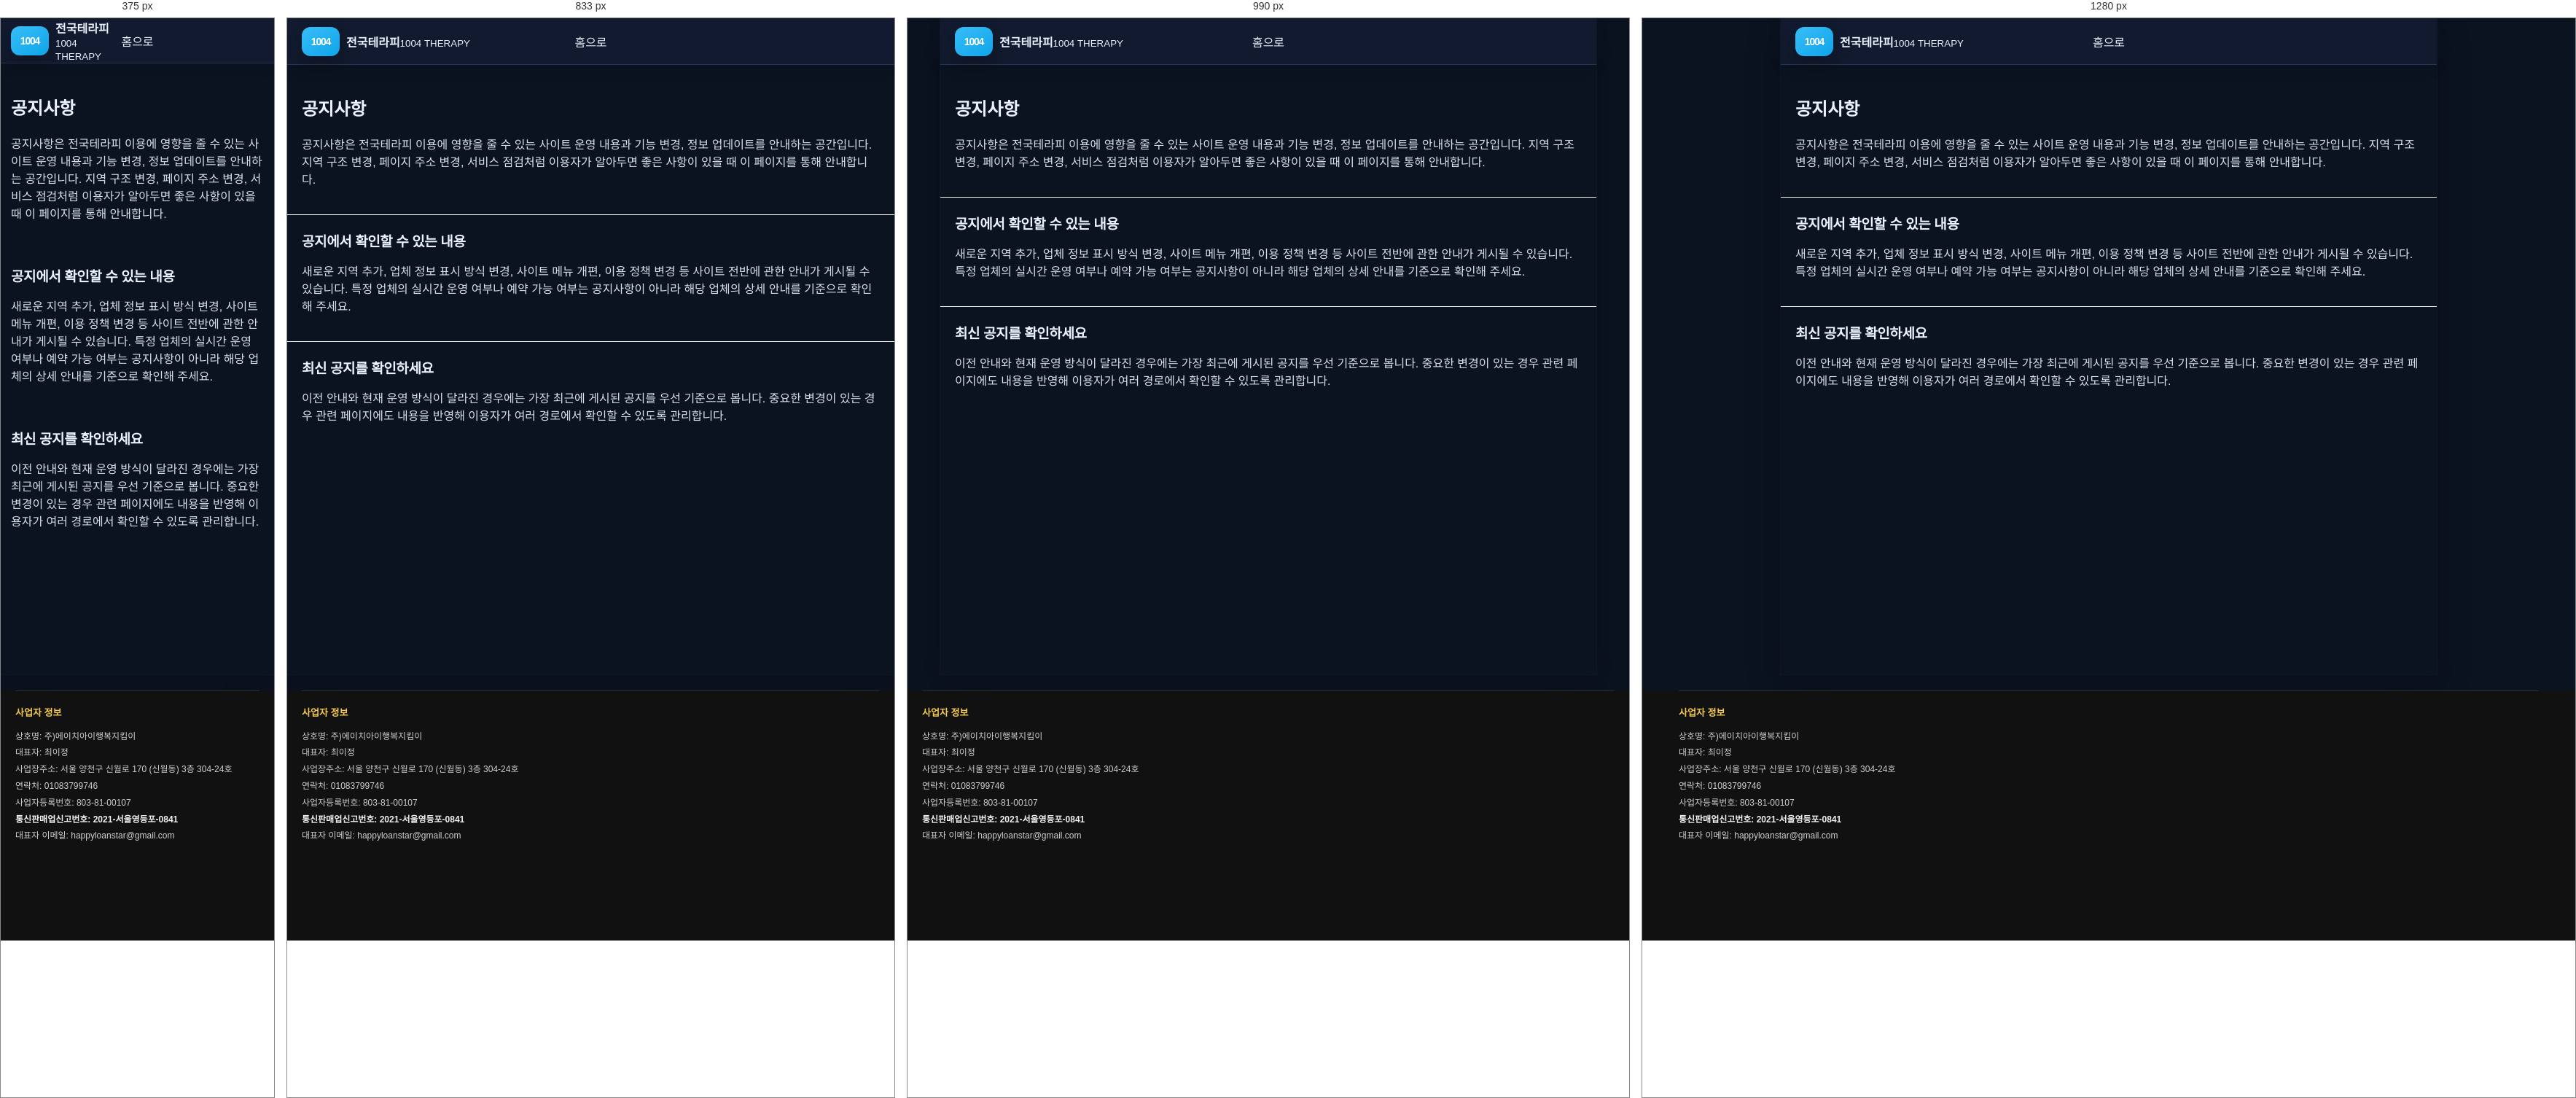
Rendered at 375 px, 833 px, 990 px and 1280 px, left to right.

<!-- file: index.html -->
<!doctype html><html lang="ko"><head><meta charset="utf-8"><meta name="viewport" content="width=device-width,initial-scale=1"><title>마사지 사이트 공지사항 | 변경·운영 안내 확인</title>
<link rel="canonical" href="https://baromassage.shop/notice/">
<meta name="description" content="마사지 사이트 운영과 기능 변경, 지역 및 업체 정보와 관련된 주요 공지사항을 확인할 수 있습니다. 새로운 안내 내용을 살펴보세요."><link rel="stylesheet" href="/assets/css/style.css"><meta property="og:type" content="website">
<meta property="og:title" content="공지사항 | 사이트 변경·운영 안내 확인 | 전국테라피">
<meta property="og:description" content="전국테라피 사이트 운영, 기능 변경, 지역 및 업체 정보 업데이트와 관련된 주요 안내를 확인할 수 있는 공지사항 페이지입니다.">
<meta property="og:url" content="https://baromassage.shop/notice/">
<link rel="icon" href="/favicon.ico" sizes="any">
<link rel="icon" type="image/png" sizes="32x32" href="/favicon-32x32.png">
<link rel="icon" type="image/png" sizes="16x16" href="/favicon-16x16.png">
<link rel="apple-touch-icon" sizes="180x180" href="/apple-touch-icon.png">
<meta property="og:image" content="https://baromassage.shop/assets/images/og-site.jpg">
<meta name="twitter:image" content="https://baromassage.shop/assets/images/og-site.jpg">
</head><body><div class="site"><header class="header"><a class="logo" href="/"><span class="mark">1004</span><span><b>전국테라피</b><small>1004 THERAPY</small></span></a><a href="/">홈으로</a></header><main>
<section class="section">
<h1>공지사항</h1>
<p>공지사항은 전국테라피 이용에 영향을 줄 수 있는 사이트 운영 내용과 기능 변경, 정보 업데이트를 안내하는 공간입니다. 지역 구조 변경, 페이지 주소 변경, 서비스 점검처럼 이용자가 알아두면 좋은 사항이 있을 때 이 페이지를 통해 안내합니다.</p>
</section>
<section class="section">
<h2>공지에서 확인할 수 있는 내용</h2>
<p>새로운 지역 추가, 업체 정보 표시 방식 변경, 사이트 메뉴 개편, 이용 정책 변경 등 사이트 전반에 관한 안내가 게시될 수 있습니다. 특정 업체의 실시간 운영 여부나 예약 가능 여부는 공지사항이 아니라 해당 업체의 상세 안내를 기준으로 확인해 주세요.</p>
</section>
<section class="section">
<h2>최신 공지를 확인하세요</h2>
<p>이전 안내와 현재 운영 방식이 달라진 경우에는 가장 최근에 게시된 공지를 우선 기준으로 봅니다. 중요한 변경이 있는 경우 관련 페이지에도 내용을 반영해 이용자가 여러 경로에서 확인할 수 있도록 관리합니다.</p>
</section>
</main></div>
<div style="background:#111!important;padding:0 20px 120px!important;color:#cfcfcf!important;"><div style="width:min(1180px,100%)!important;margin:0 auto!important;"><!-- mong-company-info:start -->
<div class="mong-company-info-inline"
     style="display:block!important;margin:22px 0 12px!important;padding:18px 0 0!important;border-top:1px solid rgba(255,255,255,.12)!important;background:transparent!important;color:#cfcfcf!important;font-family:inherit!important;">
  <div style="font-size:12px!important;line-height:1.9!important;word-break:keep-all!important;">
    <div style="margin:0 0 8px!important;font-size:13px!important;font-weight:800!important;color:#f4c94f!important;">사업자 정보</div>
    <div>상호명: 주)에이치아이행복지킴이</div>
    <div>대표자: 최이정</div>
    <div>사업장주소: 서울 양천구 신월로 170 (신월동) 3층 304-24호</div>
    <div>연락처: <a href="tel:01083799746" style="color:#cfcfcf!important;text-decoration:none!important;">01083799746</a></div>
    <div>사업자등록번호: 803-81-00107</div>
    <div style="font-weight:700!important;color:#f1f1f1!important;">통신판매업신고번호: 2021-서울영등포-0841</div>
    <div>대표자 이메일: <a href="mailto:happyloanstar@gmail.com" style="color:#cfcfcf!important;text-decoration:none!important;">happyloanstar@gmail.com</a></div>
  </div>
</div>
<!-- mong-company-info:end --></div></div>
</body></html>







/* @media block from style.css */
@media(max-width:700px){
  body{background:#fff}
  .site{width:100%}
  .header{height:62px;padding:0 14px}
  .head-actions{display:none}
  .drawer{left:0}
  .search-area{padding:18px 14px 8px}
  .section{padding:22px 14px}
  .categories{grid-template-columns:repeat(4,1fr);row-gap:16px}
  .quick{padding:6px 14px 19px}
  .quick a{min-height:66px;padding:12px 10px}
  .horizontal-cards,.premium-scroll{grid-auto-columns:205px}
  .region-items,.region-boxes{grid-template-columns:1fr}
  .posts{grid-template-columns:1fr}
  .partner{grid-template-columns:1fr}
  .bottom-nav{
    display:grid;grid-template-columns:repeat(5,1fr);position:fixed;z-index:40;
    left:0;right:0;bottom:0;background:rgba(255,255,255,.97);
    border-top:1px solid #eee;padding:7px 0 max(7px,env(safe-area-inset-bottom))
  }
  .bottom-nav a{display:flex;flex-direction:column;align-items:center;gap:2px;font-size:9px;color:#888}
  .bottom-nav a span{font-size:17px}
  .bottom-nav a.active{color:#111}
  footer{padding-bottom:100px}
}

/* @media block from style.css */
@media(min-width:701px){
  main{padding-bottom:4px}
  .search button{padding:11px 18px}
  .search input{font-size:12.5px}
  .categories-section + .quick{margin-top:-1px}
  .horizontal-cards,.premium-scroll{padding-bottom:7px}
  .horizontal-cards::-webkit-scrollbar,.premium-scroll::-webkit-scrollbar{height:5px}
  .section + .section{border-top:1px solid #fafafa}
  .region-items{gap:7px}
  .region-row{padding:10px}
  .region-row i{width:45px;height:45px}
  .region-boxes{gap:8px}
  .posts{gap:8px}
  .posts article{padding:13px}
}

/* @media block from style.css */
@media(min-width:701px){
  .premium-scroll{grid-auto-columns:208px}
}

/* @media block from style.css */
@media(max-width:700px){
  .horizontal-cards,.premium-scroll{grid-auto-columns:205px}
}

/* @media block from style.css */
@media(max-width:700px){
  .sub-header{padding:0 14px}
  .sub-main{padding:20px 14px 45px}
  .tile-grid,.deal-grid,.account-grid,.result-grid{grid-template-columns:1fr}
  .shop-detail-grid{grid-template-columns:1fr}
  .shop-gallery img{height:240px}
  .list-row{grid-template-columns:70px 1fr}
  .list-row span{grid-column:2}
  .sub-head-actions{display:none}
}

/* @media block from style.css */
@media(max-width:900px){
  .sub-layout{display:block;width:100%}
  .sub-sidebar{display:none}
  .sub-site{width:100%}
}

/* @media block from style.css */
@media(max-width:700px){
  .sub-toolbar{padding:14px 14px 0}
  .sub-quick-links{gap:6px}
  .sub-quick-links a{padding:10px;min-height:54px}
  .sub-main{padding:17px 14px 72px}
  .sub-hero{padding:22px 20px}
  .sub-hero h1{font-size:22px}
  .shop-gallery img{height:235px}
  .sub-footer{padding-bottom:85px}
  .sub-mobile-nav{
    position:fixed;z-index:50;left:0;right:0;bottom:0;
    display:grid;grid-template-columns:repeat(5,1fr);
    border-top:1px solid #eee;background:rgba(255,255,255,.97);
    padding:7px 0 max(7px,env(safe-area-inset-bottom));
    backdrop-filter:blur(12px);
  }
  .sub-mobile-nav a{
    display:flex;flex-direction:column;align-items:center;gap:2px;
    color:#777;font-size:8.5px;
  }
  .sub-mobile-nav span{font-size:16px}
}

/* @media block from style.css */
@media(max-width:1100px){
  .region-pill-grid{grid-template-columns:repeat(6,minmax(0,1fr))}
}

/* @media block from style.css */
@media(max-width:700px){
  .region-summary{grid-template-columns:1fr}
  .region-pill-grid{grid-template-columns:repeat(4,minmax(0,1fr))}
  .region-result-head{align-items:flex-start;flex-direction:column}
}

/* @media block from style.css */
@media(max-width:1080px){
  .sub-layout{
    grid-template-columns:250px minmax(0,1fr);
  }
  .sub-sidebar{
    padding-left:18px;
    padding-right:18px;
  }
  .shop-detail-grid{
    grid-template-columns:minmax(0,1fr);
  }
  .shop-gallery img{
    height:300px;
  }
}

/* @media block from style.css */
@media(max-width:900px){
  .sub-layout{display:block;width:100%}
  .shop-detail-grid{grid-template-columns:1fr}
}

/* @media block from style.css */
@media(max-width:1150px){
  .regional-shop-grid{grid-template-columns:repeat(3,minmax(0,1fr))}
}

/* @media block from style.css */
@media(max-width:900px){
  .regional-shop-grid{grid-template-columns:repeat(2,minmax(0,1fr))}
}

/* @media block from style.css */
@media(max-width:560px){
  .regional-shop-grid{grid-template-columns:1fr}
}

/* @media block from style.css */
@media(max-width:700px){
  .region-detail-summary{grid-template-columns:1fr}
}

/* @media block from style.css */
@media(max-width:700px){
  .local-fact-strip,.life-grid,.scenario-grid,.hub-grid,.related-guides{grid-template-columns:1fr}
  .deep-hero h1,.article-hero h1{font-size:22px}
  .article-main{padding:18px 14px 38px}
  .article-hero{padding:24px 20px}
  .check-steps li{grid-template-columns:1fr;gap:5px}
}

/* @media block from style.css */
@media(max-width:700px){
  .entity-summary,.entity-context-grid{grid-template-columns:1fr}
  .entity-demo-grid{grid-template-columns:1fr}
}

/* @media block from style.css */
@media(max-width:700px){
  .service-type-grid{grid-template-columns:1fr}
}

/* @media block from style.css */
@media(max-width:700px){
  .region-all-box{padding:14px 12px 15px}
  .region-all-links{gap:6px}
  .region-all-links a{
    min-height:29px;
    padding:6px 9px;
    font-size:10.5px;
  }
}

/* @media block from style.css */
@media(max-width:700px){
  .dong-directory-v55{padding:16px 13px}
  .dong-directory-v55 .dong-directory-links{gap:6px}
  .dong-directory-v55 .dong-directory-links a{
    min-height:30px;
    padding:6px 9px;
    font-size:10.5px;
  }
}

/* @media block from style.css */
@media(max-width:700px){
  .subregion-directory-v57,.direct-dong-directory-v57{padding:16px 13px}
  .subregion-links-v57,.direct-dong-links-v57,.gu-dong-grid-v57{gap:6px}
}

/* @media block from style.css */
@media(max-width:700px){
  .gyeonggi-gu-directory-v60,.gyeonggi-direct-dong-v60{padding:16px 13px}
  .gyeonggi-dir-links-v60{gap:6px}
}

/* @media block from style.css */
@media(max-width:700px){.eup-myeon-directory-v63{padding:16px 13px}}

/* @media block from style.css */
@media(max-width:640px){
  .shop-card-top-v67d{
    display:block;
  }
  .shop-hours-v67d{
    margin-top:8px;
  }
  .shop-price-grid-v67d{
    grid-template-columns:1fr;
  }
}

/* @media block from style.css */
@media(max-width:640px){
  .shop-detail-v67h{
    padding:17px;
  }
}

/* @media block from style.css */
@media(max-width:640px){

  .shop-mini-grid-v67j{
    grid-template-columns:1fr 1fr;
    gap:8px;
  }

  .shop-mini-thumb-v67j{
    min-height:115px;
    padding:12px;
  }

  .shop-mini-thumb-v67j strong{
    font-size:18px;
  }

  .shop-detail-content-v67j{
    padding:14px;
  }

  .shop-detail-poster-v67j{
    padding:34px 24px 30px;
  }

  .shop-detail-poster-v67j h1{
    font-size:26px;
  }

  .shop-detail-poster-v67j > strong{
    font-size:27px;
  }

  .shop-poster-price-v67j{
    font-size:18px;
  }

  .shop-poster-price-v67j b{
    font-size:22px;
  }
}

/* @media block from style.css */
@media(max-width:700px){

  .shop-mini-grid-v67j{
    grid-template-columns:repeat(2,minmax(0,1fr));
    gap:8px;
  }

  .shop-mini-thumb-v67j{
    min-height:122px;
    padding:16px 11px;
  }

  .shop-mini-thumb-v67j > strong{
    font-size:19px;
  }

  .shop-mini-thumb-v67j > small{
    font-size:11px;
  }

  .shop-mini-body-v67j{
    padding:10px;
  }

  .shop-detail-page-v67j{
    width:100%;
  }

  .shop-detail-content-v67j{
    padding:13px;
  }

  .shop-detail-poster-v67j{
    padding:36px 25px 31px;
  }

  .shop-detail-poster-v67j h1{
    font-size:27px;
  }

  .shop-poster-price-v67j span{
    font-size:18px;
  }

  .shop-poster-price-v67j b{
    font-size:22px;
  }

  .shop-detail-poster-v67j > strong{
    font-size:26px;
  }

  .shop-detail-section-v67j{
    padding:18px;
  }

  .shop-detail-summary-v67j > div,
  .shop-detail-summary-v67j > .shop-address-row-v67o{
    grid-template-columns:82px minmax(0,1fr);
  }
}

/* @media block from style.css */
@media(max-width:430px){

  .shop-mini-grid-v67j{
    grid-template-columns:1fr;
  }

}

/* @media block from style.css */
@media(max-width:700px){

  .shop-poster-mid-v67u{
    max-width:100%;
    margin:16px auto 18px;
    padding:6px 12px;
    border-radius:18px;
  }

  .shop-poster-mid-v67u .shop-poster-price-v67j{
    padding:16px 4px;
  }

}

/* @media block from style.css */
@media(max-width:700px){
  .shop-poster-mid-v67v{
    max-width:100%;
    padding:7px 15px;
    border-radius:15px;
  }
}

/* @media block from style.css */
@media(max-width:700px){

  .shop-poster-mid-v67v{
    width:calc(100% + 50px) !important;

    margin:18px -25px !important;
    padding:7px 25px !important;

    border-radius:0 !important;
  }

}

/* @media block from style.css */
@media(max-width:700px){

  .shop-mini-poster-v67x{
    min-height:160px;
    padding:14px 10px;
  }

  .shop-mini-area-v67x{
    font-size:21px;
  }

  .shop-mini-category-v67x{
    font-size:20px;
  }

  .shop-mini-intro-v67x{
    margin-top:12px;
    font-size:11px;
  }

  .shop-mini-name-v67x{
    margin-top:12px;
    font-size:13px;
  }
}

/* @media block from style.css */
@media(max-width:430px){
  .shop-grid-v67y{
    grid-template-columns:1fr;
  }
}

/* @media block from style.css */
@media(max-width:700px){

  .shop-feature-ribbon-v67z{
    width:calc(100% + 50px) !important;
    margin:18px -25px !important;
    padding:22px 25px !important;
  }

  .shop-feature-ribbon-v67z strong{
    font-size:18px;
  }
}

/* @media block from style.css */
@media(max-width:700px){

  .shop-feature-ribbon-v67z{
    padding:27px 25px !important;
  }

  .shop-feature-ribbon-v67z::before{
    left:16px !important;
    right:16px !important;
    height:90px !important;
  }

  .shop-feature-ribbon-v67z strong{
    font-size:17px !important;
  }
}

/* @media block from style.css */
@media (max-width:720px){
  .quick a{
    border-radius:14px !important;
  }
  .card{
    border-radius:16px !important;
  }
  .shop-card-v67d{
    border-radius:17px !important;
  }
  .shop-card-v67y{
    border-radius:16px !important;
  }
  .shop-detail-poster-v67j{
    border-radius:20px !important;
  }
}

/* @media block from style.css */
@media(max-width:640px){
  .region-row.region-row-with-image{
    grid-template-columns:78px minmax(0,1fr)!important;
  }
  .region-row-thumb{
    width:78px!important;
    height:64px!important;
  }
  .region-row.region-row-with-image > strong{
    grid-column:2!important;
    justify-self:start!important;
  }
}

/* @media block from style.css */
@media(max-width:600px){.jt-region-poster{width:min(390px,92vw)!important}.jt-region-poster-frame{padding:24px 18px!important}.jt-region-poster-frame strong{font-size:43px!important}.jt-region-poster-frame b{font-size:19px!important;margin-top:24px!important}.jt-region-poster-frame p{font-size:12px!important}}

/* @media block from style.css */
@media (max-width: 767px) {
    main > .region-guide .region-boxes {
        grid-template-columns: 1fr !important;
    }

    main > .search-area {
        padding: 12px !important;
    }

    .article-main .article-hero.entity-hero {
        padding: 19px !important;
    }
}

/* @media block from style.css */
@media (max-width:700px){
  body,.site{background:#0B1220!important;}
}